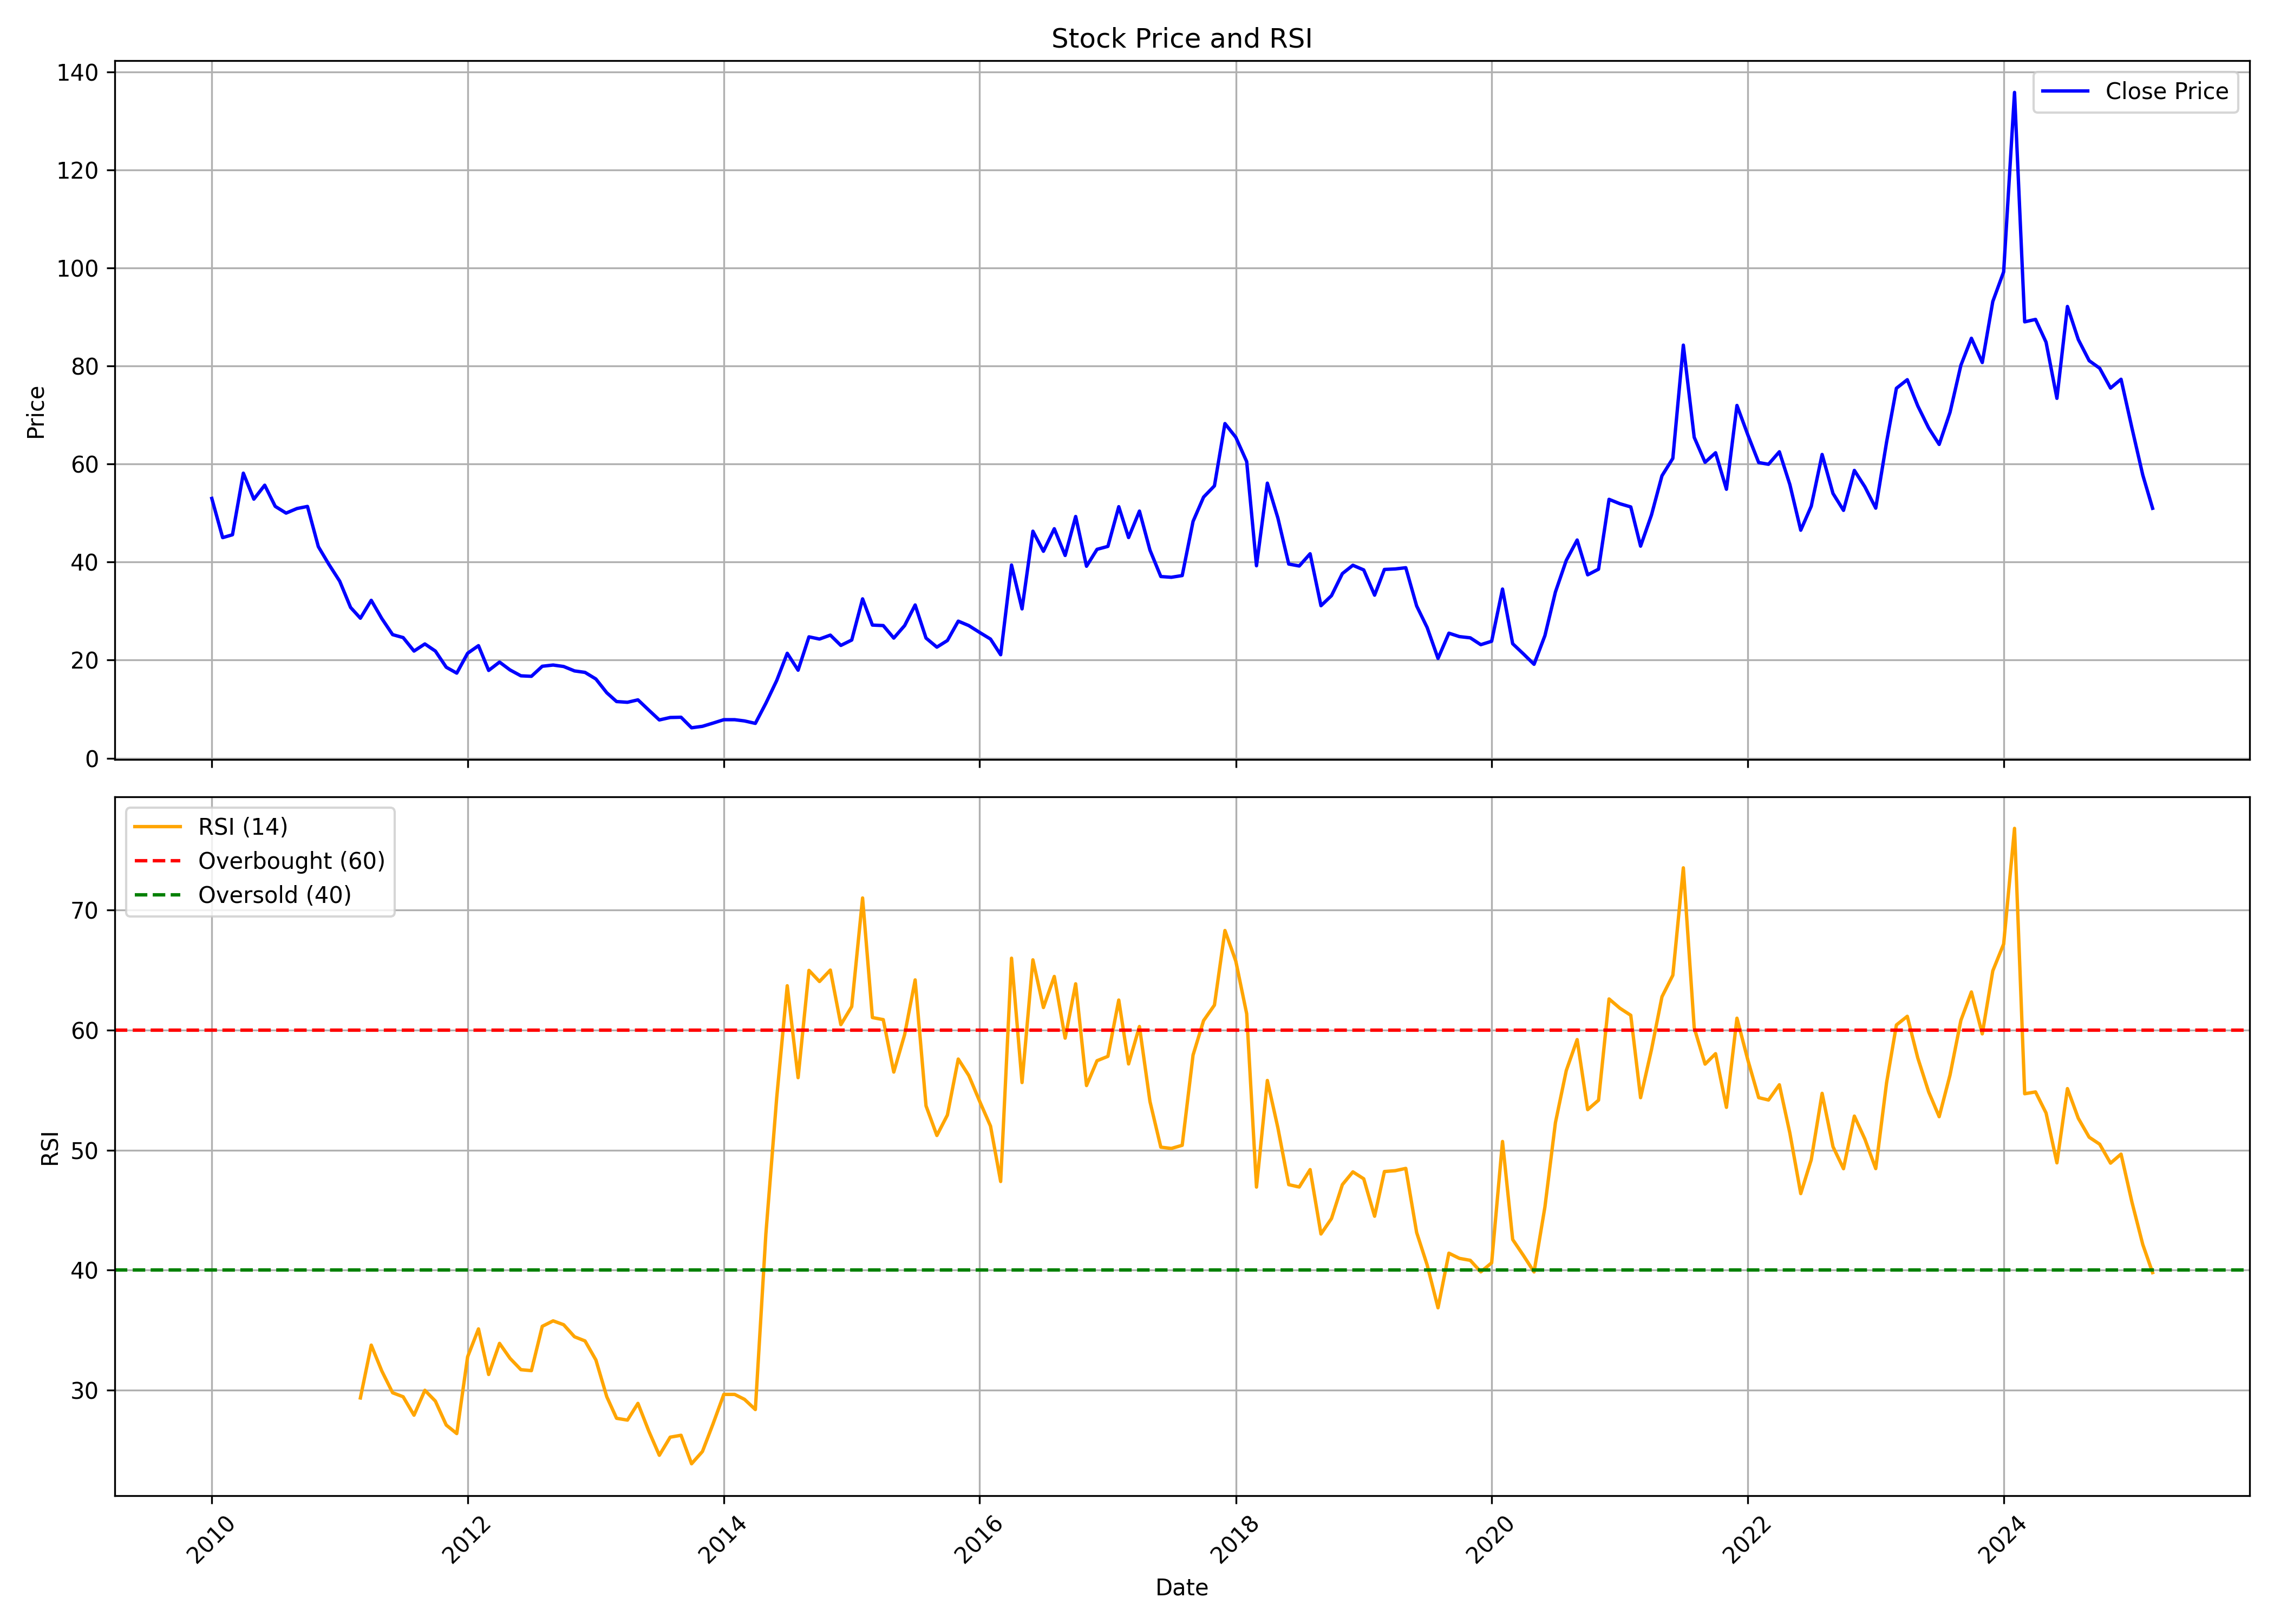

Source data for this figure (header and first rows):
, date, symbol, open, high, low, close, volume, rsi
0, 2010-01-01, TARMAT, 53.62, 71.23, 51.07, 52.98, 397192, 
1, 2010-02-01, TARMAT, 51.02, 52.88, 43.56, 44.99, 144568, 
2, 2010-03-01, TARMAT, 44.99, 51.46, 43.71, 45.57, 152382, 
3, 2010-04-01, TARMAT, 47.24, 62.74, 46.21, 58.13, 561930, 
4, 2010-05-01, TARMAT, 58.77, 61.52, 51.12, 52.83, 354516, 
5, 2010-06-01, TARMAT, 52.98, 58.87, 52.05, 55.68, 428851, 
6, 2010-07-01, TARMAT, 55.88, 62.7, 50.28, 51.36, 1343158, 
7, 2010-08-01, TARMAT, 51.51, 55.93, 48.27, 49.99, 266733, 
8, 2010-09-01, TARMAT, 50.04, 57.4, 49.06, 50.92, 411534, 
9, 2010-10-01, TARMAT, 53.3, 58.0, 50.25, 51.35, 205896, 
10, 2010-11-01, TARMAT, 54.35, 55.0, 41.25, 43.15, 109369, 
11, 2010-12-01, TARMAT, 43.15, 46.35, 36.05, 39.55, 69954, 
12, 2011-01-01, TARMAT, 38.7, 43.2, 33.7, 36.1, 68375, 
13, 2011-02-01, TARMAT, 34.65, 38.25, 26.05, 30.75, 60210, 
14, 2011-03-01, TARMAT, 31.45, 34.0, 27.1, 28.55, 45904, 29.34
15, 2011-04-01, TARMAT, 29.85, 41.7, 28.3, 32.2, 178038, 33.75
16, 2011-05-01, TARMAT, 32.0, 32.45, 27.75, 28.5, 23006, 31.6
17, 2011-06-01, TARMAT, 28.2, 30.95, 23.6, 25.2, 21884, 29.78
18, 2011-07-01, TARMAT, 25.2, 28.05, 22.6, 24.6, 52241, 29.44
19, 2011-08-01, TARMAT, 24.25, 25.1, 18.5, 21.85, 62529, 27.91
20, 2011-09-01, TARMAT, 21.85, 25.85, 20.4, 23.3, 50966, 29.98
21, 2011-10-01, TARMAT, 22.05, 23.85, 21.05, 21.85, 20177, 29.08
22, 2011-11-01, TARMAT, 21.9, 24.9, 18.0, 18.55, 16643, 27.08
23, 2011-12-01, TARMAT, 19.0, 21.45, 15.05, 17.35, 39752, 26.37
24, 2012-01-01, TARMAT, 17.55, 24.8, 17.55, 21.4, 34922, 32.77
25, 2012-02-01, TARMAT, 21.4, 25.0, 21.05, 22.95, 18901, 35.1
26, 2012-03-01, TARMAT, 22.95, 22.95, 17.1, 17.9, 25943, 31.3
27, 2012-04-01, TARMAT, 19.55, 22.5, 18.2, 19.6, 15491, 33.89
28, 2012-05-01, TARMAT, 19.6, 19.6, 15.65, 18.0, 17217, 32.64
29, 2012-06-01, TARMAT, 17.25, 18.2, 15.2, 16.8, 12206, 31.7
30, 2012-07-01, TARMAT, 16.05, 19.6, 16.05, 16.7, 9376, 31.62
31, 2012-08-01, TARMAT, 18.5, 25.0, 16.35, 18.75, 31694, 35.31
32, 2012-09-01, TARMAT, 19.0, 20.65, 17.6, 19.0, 14761, 35.77
33, 2012-10-01, TARMAT, 18.65, 20.5, 18.5, 18.7, 7650, 35.45
34, 2012-11-01, TARMAT, 18.6, 19.5, 17.0, 17.8, 5662, 34.44
35, 2012-12-01, TARMAT, 17.8, 19.0, 17.5, 17.5, 12714, 34.1
36, 2013-01-01, TARMAT, 17.55, 19.45, 15.3, 16.15, 11273, 32.51
37, 2013-02-01, TARMAT, 15.75, 19.15, 12.5, 13.35, 19612, 29.45
38, 2013-03-01, TARMAT, 12.9, 15.95, 11.15, 11.55, 40574, 27.65
39, 2013-04-01, TARMAT, 11.55, 15.9, 10.1, 11.4, 11581, 27.5
40, 2013-05-01, TARMAT, 11.4, 14.35, 10.6, 11.9, 31547, 28.89
41, 2013-06-01, TARMAT, 11.85, 12.85, 9.05, 9.8, 10188, 26.58
42, 2013-07-01, TARMAT, 9.65, 10.55, 7.25, 7.8, 16162, 24.56
43, 2013-08-01, TARMAT, 7.3, 9.35, 6.45, 8.3, 13928, 26.07
44, 2013-09-01, TARMAT, 8.3, 8.75, 7.7, 8.35, 2484, 26.23
45, 2013-10-01, TARMAT, 8.35, 8.35, 6.2, 6.2, 6708, 23.86
46, 2013-11-01, TARMAT, 6.0, 7.15, 6.0, 6.5, 860, 24.88
47, 2013-12-01, TARMAT, 6.2, 7.2, 6.2, 7.15, 3708, 27.16
48, 2014-01-01, TARMAT, 6.85, 8.0, 6.85, 7.85, 1193, 29.64
49, 2014-02-01, TARMAT, 8.2, 8.2, 7.4, 7.85, 2879, 29.64
50, 2014-03-01, TARMAT, 8.2, 8.6, 7.6, 7.6, 130246, 29.23
51, 2014-04-01, TARMAT, 7.6, 7.8, 6.8, 7.1, 2567, 28.38
52, 2014-05-01, TARMAT, 7.1, 11.2, 7.0, 11.2, 3384, 43
53, 2014-06-01, TARMAT, 11.75, 18.65, 11.75, 15.85, 17635, 54.38
54, 2014-07-01, TARMAT, 16.0, 25.6, 16.0, 21.4, 113498, 63.7
55, 2014-08-01, TARMAT, 22.25, 22.25, 17.1, 17.95, 14107, 56.04
56, 2014-09-01, TARMAT, 17.95, 28.65, 17.95, 24.75, 36703, 64.98
57, 2014-10-01, TARMAT, 25.85, 29.9, 20.55, 24.3, 38616, 64.05
58, 2014-11-01, TARMAT, 25.0, 33.9, 23.65, 25.1, 38597, 65.01
59, 2014-12-01, TARMAT, 29.75, 29.75, 20.5, 23.0, 15058, 60.46
... 123 more rows
